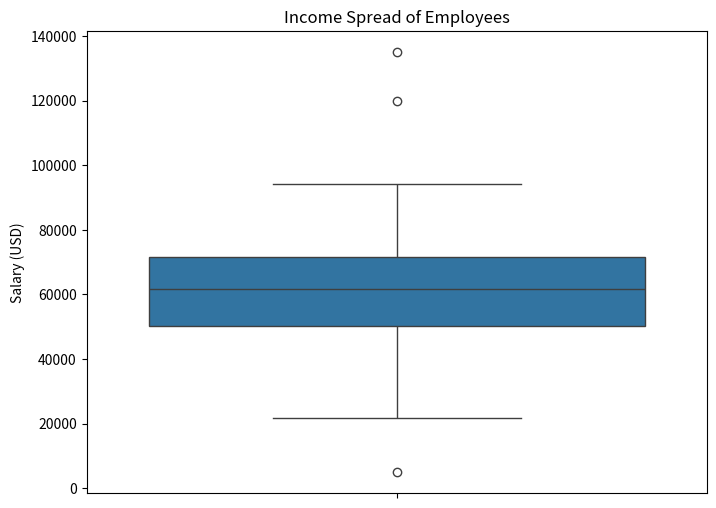

Reproduce this figure in Python.
import seaborn as sns
import numpy as np
import matplotlib.pyplot as plt

# Generate random salary data
np.random.seed(0)
salaries = np.random.normal(loc=60000, scale=15000, size=100)
# Add some outliers for demonstration
salaries = np.append(salaries, [120000, 135000, 5000])

# Create the boxplot
plt.figure(figsize=(8, 6))
sns.boxplot(y=salaries)

# Add titles and labels
plt.title('Income Spread of Employees')
plt.ylabel('Salary (USD)')

# Show the plot
plt.show()